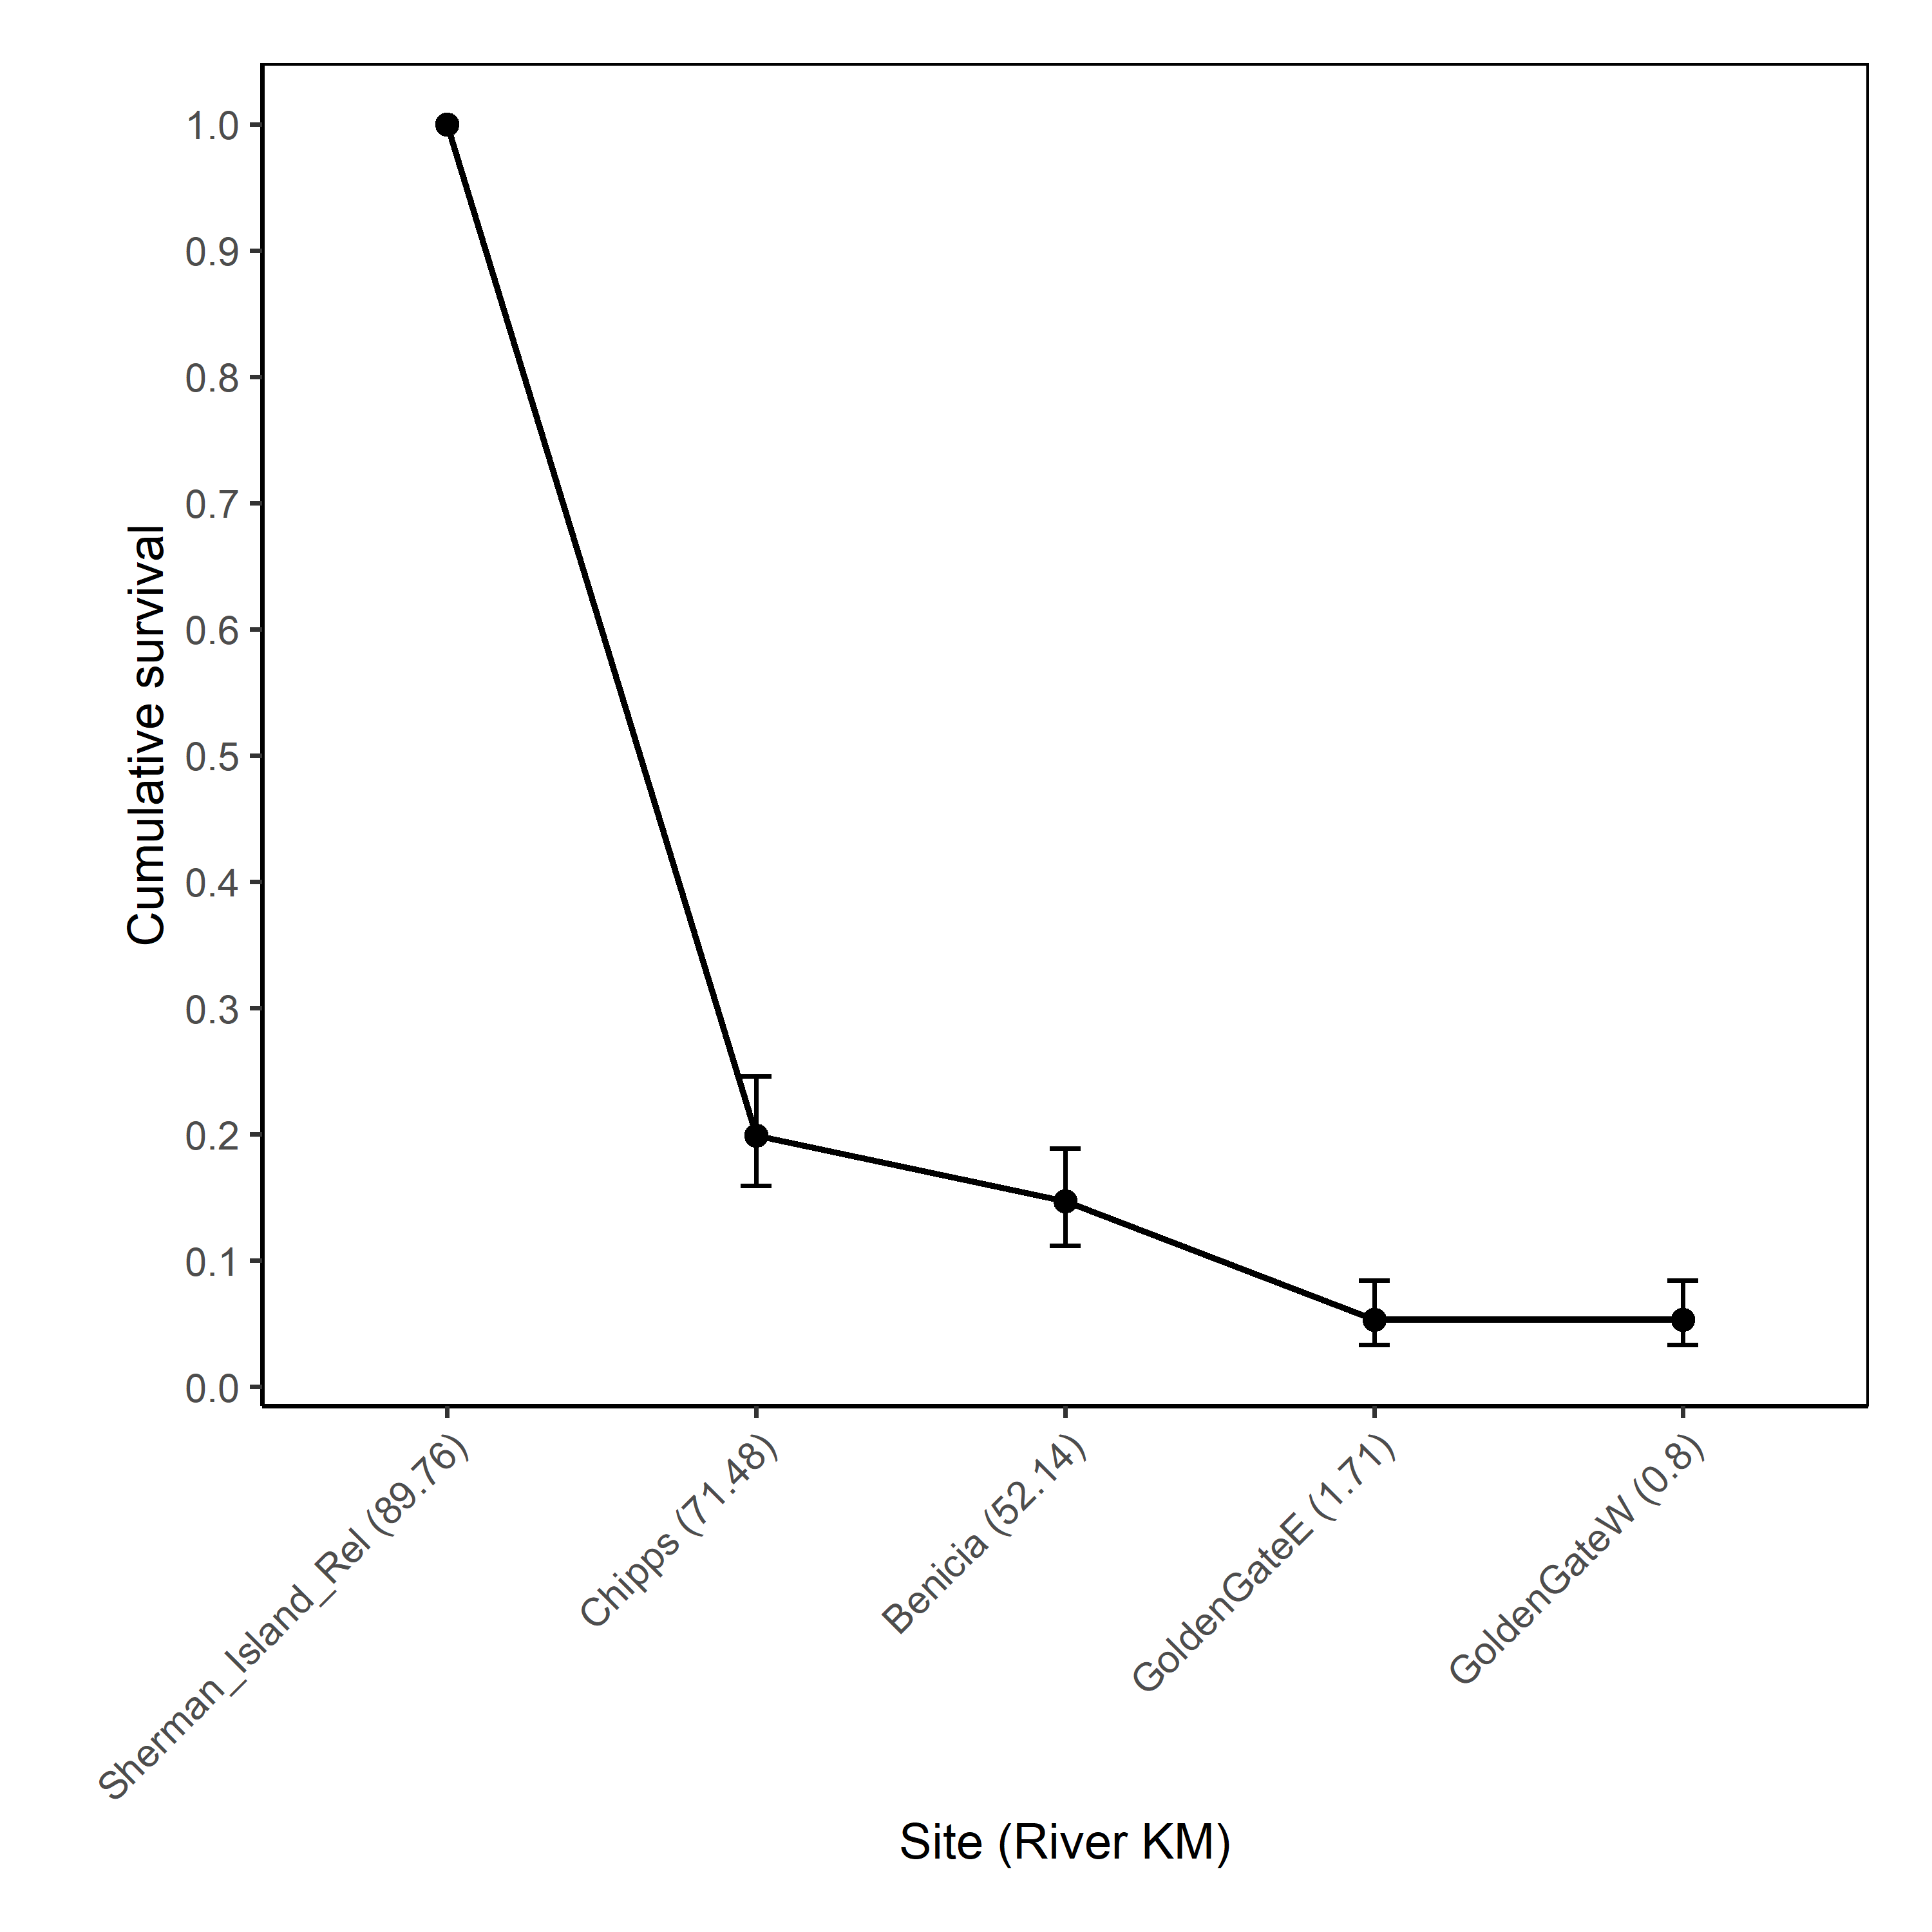

The table this chart was drawn from, first rows:
Reach #, GEN, RKM, Region, Survival estimate (SE), LCI, UCI
0, Sherman_Island_Rel, 89.76, West Delta, 1 (NA), NA, NA
1, Chipps, 71.48, West Delta, 0.199 (0.022), 0.159, 0.246
2, Benicia, 52.14, Carquinez Strait, 0.147 (0.02), 0.112, 0.189
3, GoldenGateE, 1.71, SF Bay, 0.053 (0.013), 0.033, 0.084
4, GoldenGateW, 0.8, SF Bay, 0.053 (0.013), 0.033, 0.084
